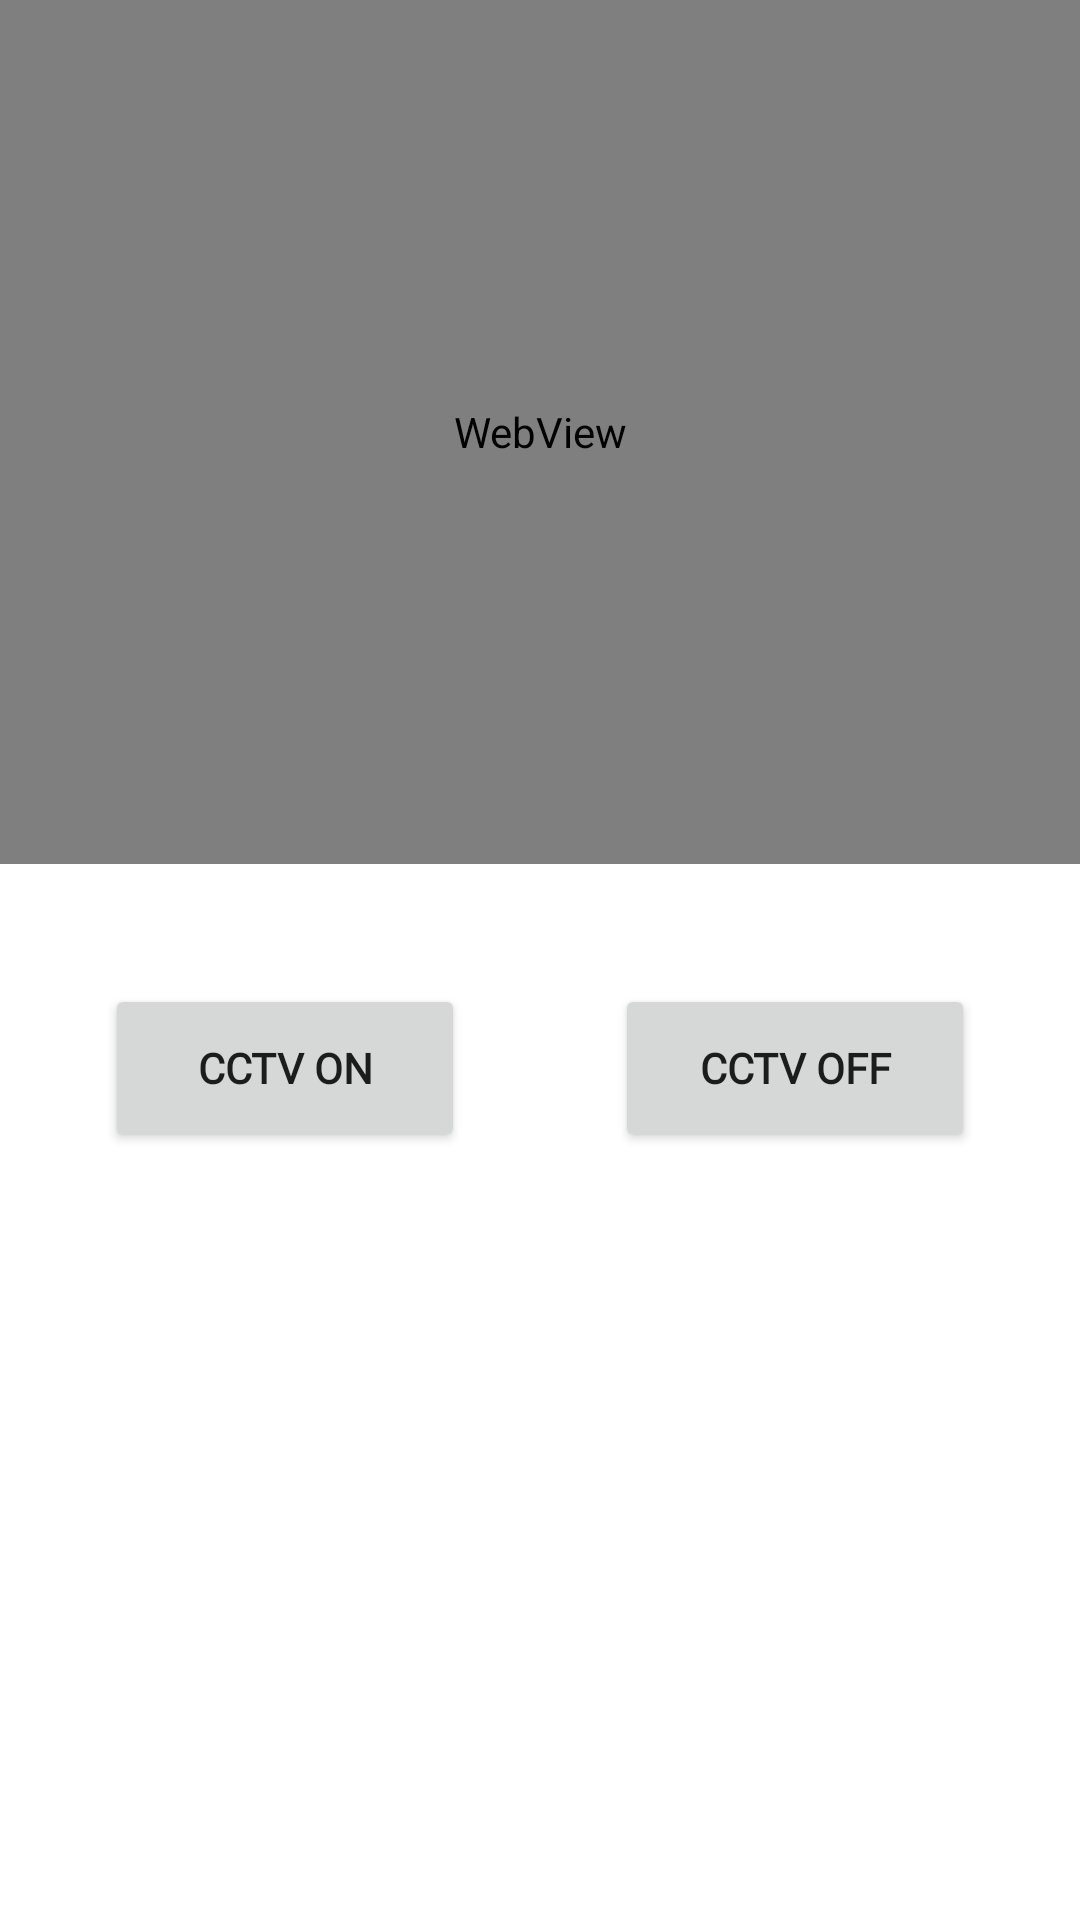

Reconstruct the res/layout file that produces this screen, plus the resources it refers to.
<!-- AndroidManifest.xml: application theme Theme.Capstoneproject -->
<!-- res/layout/frag2.xml -->
<?xml version="1.0" encoding="utf-8"?>
<LinearLayout xmlns:android="http://schemas.android.com/apk/res/android"
    android:layout_width="match_parent"
    android:layout_height="match_parent"
    android:orientation="vertical">

    <WebView
        android:id="@+id/webview_login"
        android:layout_width="match_parent"
        android:layout_height="288dp" />


<LinearLayout
    android:layout_width="match_parent"
    android:layout_height="wrap_content"
    android:orientation="horizontal"
    android:layout_marginTop="40dp"
    android:gravity="center">
    <Button
        android:id="@+id/cctvon"
        android:layout_width="120dp"
        android:layout_height="56dp"
        android:fontFamily="@font/font1"
        android:text="CCTV ON"
        android:textFontWeight="600" />
    <Button
        android:id="@+id/cctvoff"
        android:layout_width="120dp"
        android:layout_height="56dp"
        android:layout_marginLeft="50dp"
        android:fontFamily="@font/font1"
        android:text="CCTV OFF"
        android:textFontWeight="600" />
</LinearLayout>
</LinearLayout>
<!-- resources referenced by this layout -->
<resources>
  <style name="Theme.Capstoneproject" parent="Theme.MaterialComponents.DayNight.DarkActionBar">
          <item name="windowNoTitle">true</item>
          
          <item name="colorPrimary">#8C8C8C</item> //Button background color default
          <item name="colorPrimaryVariant">@color/yellow</item>
          <item name="colorOnPrimary">@color/black</item> // Button text color default
          
          <item name="colorSecondary">@color/teal_200</item>
          <item name="colorSecondaryVariant">@color/teal_700</item>
          <item name="colorOnSecondary">@color/black</item>
          
          <item name="android:statusBarColor" tools:targetApi="l">?attr/colorPrimaryVariant</item>
          <item name="android:windowLightStatusBar">true</item>
          
      </style>
  <color name="yellow">#FFFFCD12</color>
  <color name="black">#FF000000</color>
  <color name="teal_200">#FF03DAC5</color>
  <color name="teal_700">#FF018786</color>
</resources>
